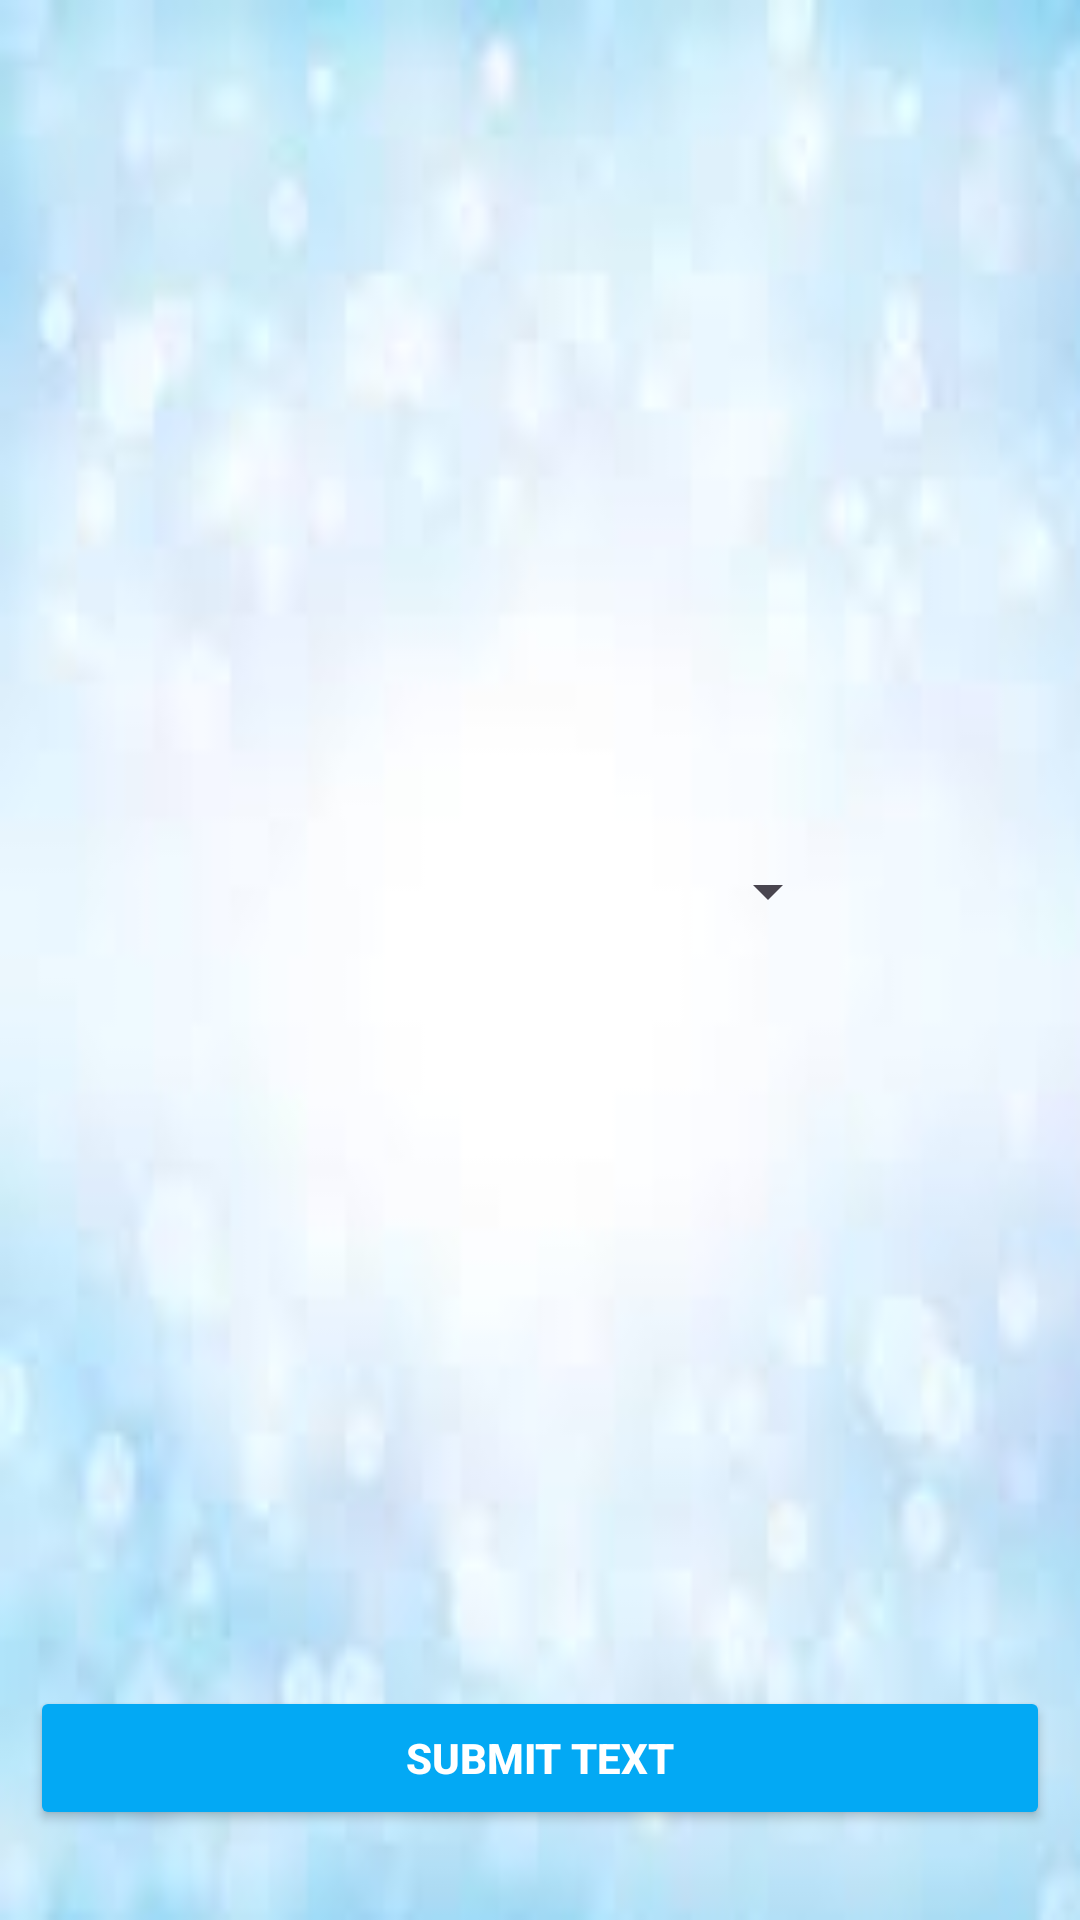

Reconstruct the res/layout file that produces this screen, plus the resources it refers to.
<!-- AndroidManifest.xml: application theme Theme.FApp -->
<!-- res/layout/fragment_quality.xml -->
<?xml version="1.0" encoding="utf-8"?>
<RelativeLayout xmlns:android="http://schemas.android.com/apk/res/android"
    xmlns:app="http://schemas.android.com/apk/res-auto"
    xmlns:tools="http://schemas.android.com/tools"
    android:layout_width="match_parent"
    android:layout_height="match_parent"
    android:background="@drawable/light_blue"
    android:orientation="vertical">

    <ImageButton
        android:id="@+id/imageButton"
        android:layout_width="match_parent"
        android:layout_height="250dp"
        android:layout_centerHorizontal="true"
        android:layout_marginStart="10dp"
        android:layout_marginTop="10dp"
        android:layout_marginEnd="10dp"
        android:layout_marginBottom="10dp"
        android:background="@drawable/add_btn"
        android:scaleType="centerInside" />

    <Spinner
        android:id="@+id/spinner_category"
        android:layout_width="200dp"
        android:layout_height="wrap_content"
        android:layout_below="@id/imageButton"
        android:layout_centerHorizontal="true"
        android:layout_marginStart="10dp"
        android:scrollbarSize="20dp"
        android:layout_marginTop="15dp"
        android:layout_marginEnd="10dp" />


    <TextView
        android:id="@+id/tvMessage"
        android:layout_width="wrap_content"
        android:layout_height="wrap_content"
        android:layout_above="@id/submitPost"
        android:layout_centerHorizontal="true"
        android:text="Select a proper image"
        android:textColor="@android:color/holo_red_dark"
        android:visibility="gone"/>

    <Button
        android:id="@+id/submitPost"
        android:layout_width="match_parent"
        android:layout_height="wrap_content"
        android:layout_alignParentBottom="true"
        android:layout_marginStart="10dp"
        android:layout_marginTop="10dp"
        android:layout_marginEnd="10dp"
        android:layout_marginBottom="30dp"
        android:text="Submit Text"
        android:textColor="#fff"
       android:backgroundTint="@color/floatbtn"
        android:textStyle="bold" />

    <ProgressBar
        android:id="@+id/pb_testing"
        android:layout_width="wrap_content"
        android:layout_height="wrap_content"
        android:layout_gravity="center"
        android:layout_centerHorizontal="true"
        android:layout_alignParentBottom="true"
        android:visibility="gone"
        android:layout_marginBottom="10dp"/>
</RelativeLayout>
<!-- resources referenced by this layout -->
<resources>
  <color name="floatbtn">#03A9F4</color>
  <!-- drawable light_blue: jpeg bitmap (drawable, 2542 bytes) -->
  <style name="Theme.FApp" parent="Base.Theme.FApp" />
  <style name="Base.Theme.FApp" parent="Theme.Material3.DayNight.NoActionBar">
          <item name="colorPrimary">@color/floatbtn</item>
  
          
          
      </style>
</resources>
